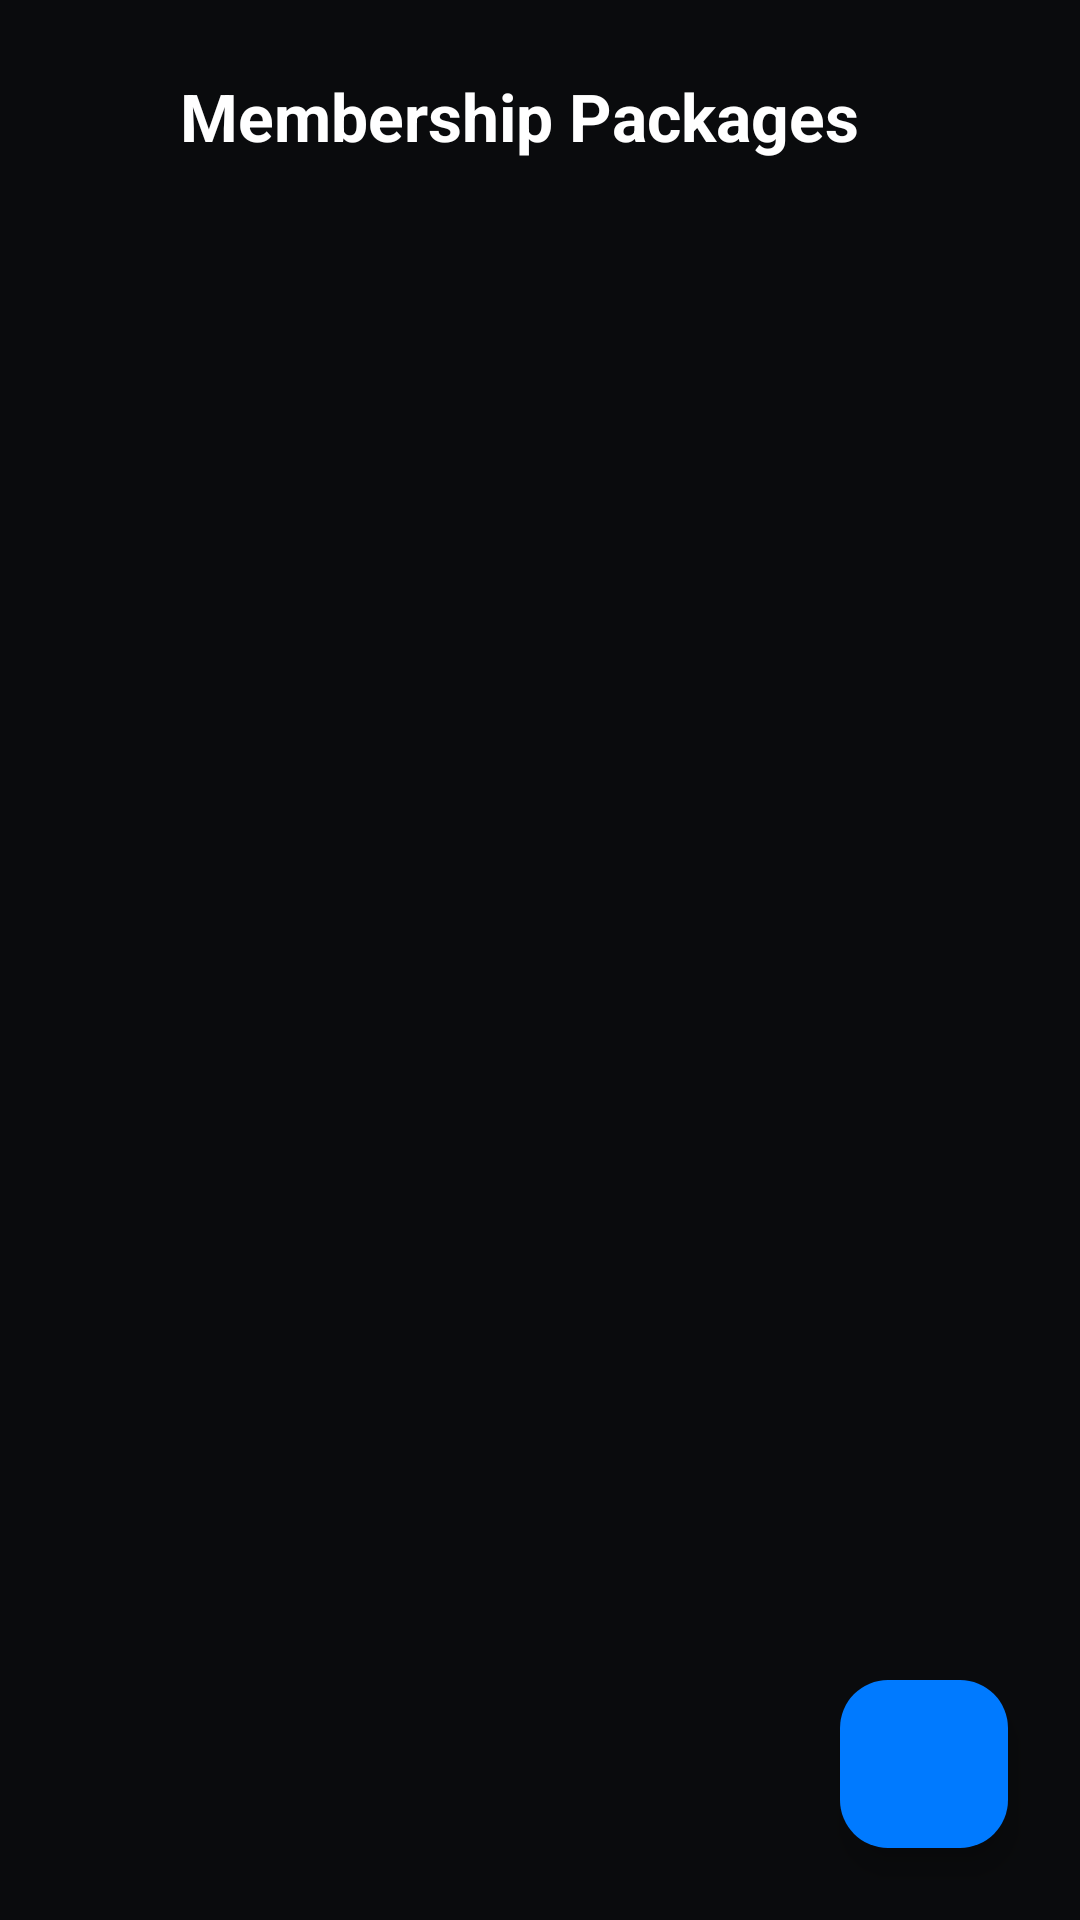

Layout XML and referenced resources for this Android screen:
<!-- AndroidManifest.xml: application theme Theme.Gym_Management_and_Fitness_Tracking_System -->
<!-- res/layout/activity_manage_packages.xml -->
<?xml version="1.0" encoding="utf-8"?>
<androidx.coordinatorlayout.widget.CoordinatorLayout xmlns:android="http://schemas.android.com/apk/res/android"
    xmlns:app="http://schemas.android.com/apk/res-auto"
    android:id="@+id/main"
    android:layout_width="match_parent"
    android:layout_height="match_parent"
    android:background="@color/bg_main">

    <LinearLayout
        android:layout_width="match_parent"
        android:layout_height="match_parent"
        android:orientation="vertical">

        
        <LinearLayout
            android:layout_width="match_parent"
            android:layout_height="wrap_content"
            android:gravity="center_vertical"
            android:orientation="horizontal"
            android:paddingHorizontal="20dp"
            android:paddingTop="24dp"
            android:paddingBottom="16dp">

            <ImageView
                android:id="@+id/btn_back"
                android:layout_width="24dp"
                android:layout_height="24dp"
                android:src="@drawable/ic_arrow_back"
                android:tint="@color/text_white"
                android:layout_marginEnd="16dp"
                android:clickable="true"
                android:focusable="true"/>

            <TextView
                android:layout_width="0dp"
                android:layout_height="wrap_content"
                android:layout_weight="1"
                android:fontFamily="sans-serif-bold"
                android:text="Membership Packages"
                android:textColor="@color/text_white"
                android:textSize="22sp"
                android:textStyle="bold" />
        </LinearLayout>

        
        <LinearLayout
            android:id="@+id/layout_empty"
            android:layout_width="match_parent"
            android:layout_height="0dp"
            android:layout_weight="1"
            android:gravity="center"
            android:orientation="vertical"
            android:visibility="gone">

            <ImageView
                android:layout_width="64dp"
                android:layout_height="64dp"
                android:src="@drawable/ic_package"
                android:tint="@color/text_muted"
                android:alpha="0.5"
                android:contentDescription="No packages"/>

            <TextView
                android:layout_width="wrap_content"
                android:layout_height="wrap_content"
                android:layout_marginTop="16dp"
                android:text="No packages yet"
                android:textColor="@color/text_gray"
                android:textSize="16sp"
                android:textStyle="bold"/>

            <TextView
                android:layout_width="wrap_content"
                android:layout_height="wrap_content"
                android:layout_marginTop="6dp"
                android:text="Tap + to add your first package"
                android:textColor="@color/text_muted"
                android:textSize="13sp"/>
        </LinearLayout>

        
        <androidx.recyclerview.widget.RecyclerView
            android:id="@+id/rv_packages"
            android:layout_width="match_parent"
            android:layout_height="0dp"
            android:layout_weight="1"
            android:paddingHorizontal="20dp"
            android:paddingBottom="80dp"
            android:clipToPadding="false"
            android:scrollbars="none" />

    </LinearLayout>

    <com.google.android.material.floatingactionbutton.FloatingActionButton
        android:id="@+id/fab_add_package"
        android:layout_width="wrap_content"
        android:layout_height="wrap_content"
        android:layout_gravity="bottom|end"
        android:layout_margin="24dp"
        android:src="@drawable/ic_add"
        app:backgroundTint="@color/primary"
        app:tint="@color/white" />

</androidx.coordinatorlayout.widget.CoordinatorLayout>
<!-- resources referenced by this layout -->
<resources>
  <color name="bg_main">#0A0B0D</color>
  <color name="primary">#007AFF</color>
  <color name="text_gray">#94A3B8</color>
  <color name="text_muted">#636B78</color>
  <color name="text_white">#FFFFFF</color>
  <color name="white">#FFFFFFFF</color>
  <!-- drawable ic_package (drawable) -->
  <vector xmlns:android="http://schemas.android.com/apk/res/android"
      android:width="24dp"
      android:height="24dp"
      android:viewportWidth="24"
      android:viewportHeight="24">
      <path
          android:fillColor="#FFFFFFFF"
          android:pathData="M20,2H4c-1.1,0 -1.99,0.9 -1.99,2L2,22l4,-4h14c1.1,0 2,-0.9 2,-2V4c0,-1.1 -0.9,-2 -2,-2zM9,11H7V9h2v2zM13,11h-2V9h2v2zM17,11h-2V9h2v2z"/>
  </vector>
  <style name="Theme.Gym_Management_and_Fitness_Tracking_System" parent="Base.Theme.Gym_Management_and_Fitness_Tracking_System" />
  <style name="Base.Theme.Gym_Management_and_Fitness_Tracking_System" parent="Theme.Material3.DayNight.NoActionBar">
          
          
      </style>
</resources>
